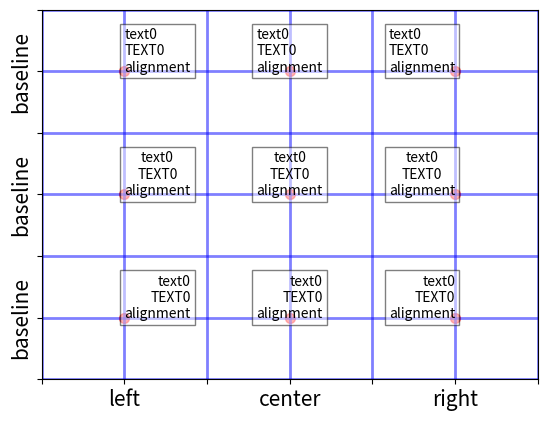

Reproduce this figure in Python.
import matplotlib.pyplot as plt

fig, ax = plt.subplots()

bbox = dict(boxstyle='square', facecolor='w', edgecolor='k', alpha=0.5)

# ha: left--va: baseline--multialignment: left, center and right
ax.text(0.5, 2.5, "text0\nTEXT0\nalignment", ha='left', va='baseline', multialignment='left', bbox=bbox)
ax.text(0.5, 1.5, "text0\nTEXT0\nalignment", ha='left', va='baseline', multialignment='center', bbox=bbox)
ax.text(0.5, 0.5, "text0\nTEXT0\nalignment", ha='left', va='baseline', multialignment='right', bbox=bbox)

# ha: center--va: baseline--multialignment: left, center and right
ax.text(1.5, 2.5, "text0\nTEXT0\nalignment", ha='center', va='baseline', multialignment='left', bbox=bbox)
ax.text(1.5, 1.5, "text0\nTEXT0\nalignment", ha='center', va='baseline', multialignment='center', bbox=bbox)
ax.text(1.5, 0.5, "text0\nTEXT0\nalignment", ha='center', va='baseline', multialignment='right', bbox=bbox)

# ha: right--va: baseline--multialignment: left, center and right
ax.text(2.5, 2.5, "text0\nTEXT0\nalignment", ha='right', va='baseline', multialignment='left', bbox=bbox)
ax.text(2.5, 1.5, "text0\nTEXT0\nalignment", ha='right', va='baseline', multialignment='center', bbox=bbox)
ax.text(2.5, 0.5, "text0\nTEXT0\nalignment", ha='right', va='baseline', multialignment='right', bbox=bbox)

# set text point
ax.scatter([0.5, 1.5, 2.5, 0.5, 1.5, 2.5, 0.5, 1.5, 2.5], [2.5, 2.5, 2.5, 1.5, 1.5, 1.5, 0.5, 0.5, 0.5], c='r', s=50, alpha=0.6)

# ticklabel and tickline limit
ax.set_xlim(0.0, 3.0)
ax.set_xticks([0.0, 0.5, 1.0, 1.5, 2.0, 2.5, 3.0])
ax.set_xticklabels(["", "left", "", "center", "", "right", ""], fontsize=15)
ax.set_ylim(0.0, 3.0)
ax.set_yticks([3.0, 2.5, 2.0, 1.5, 1.0, 0.5, 0.0])
ax.set_yticklabels(["", "baseline", "", "baseline", "", "baseline", ""], rotation=90, fontsize=15, va='center')

ax.grid(ls="-", lw=2, c='b', alpha=0.5)

plt.show()